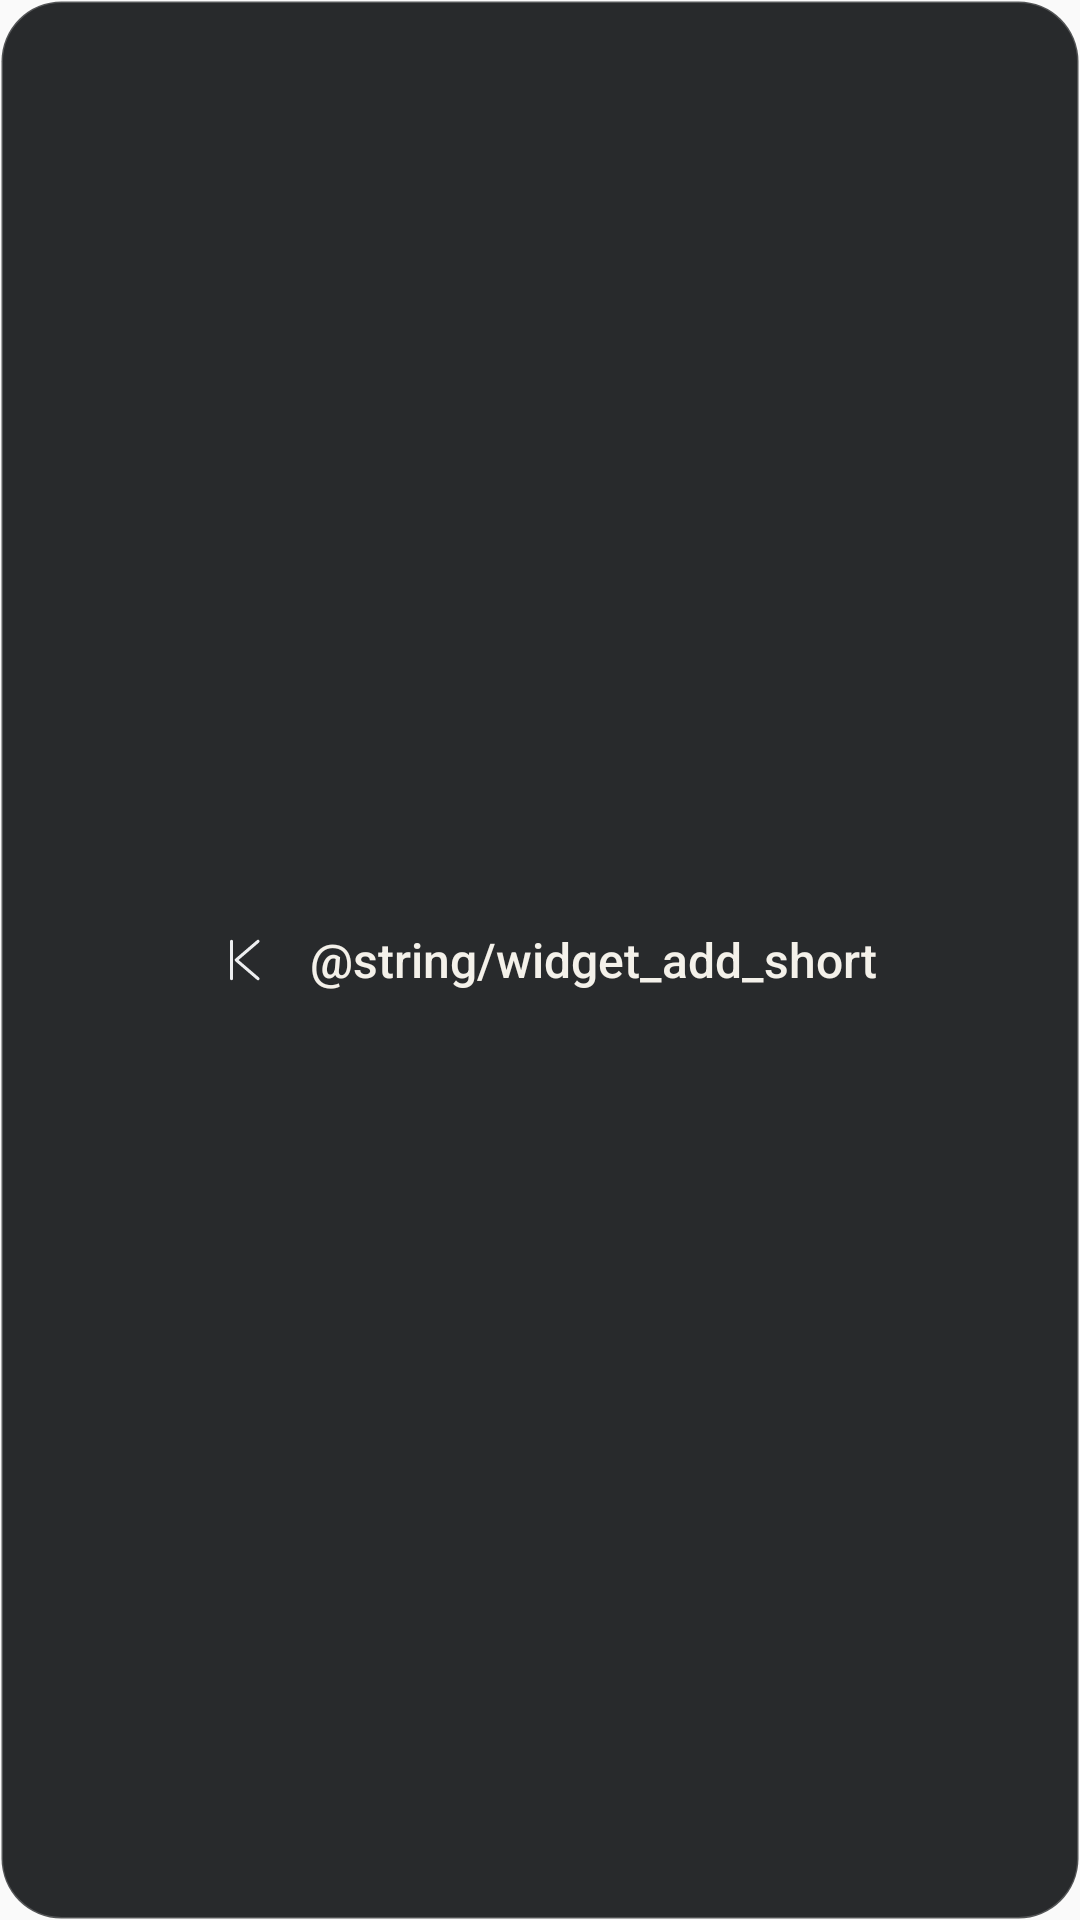

The Android layout XML behind this screen, and the referenced resources:
<!-- AndroidManifest.xml: application theme AppTheme -->
<!-- res/layout/widget_add.xml -->
<?xml version="1.0" encoding="utf-8"?>
<LinearLayout xmlns:android="http://schemas.android.com/apk/res/android"
    android:id="@+id/w_root" android:layout_width="match_parent" android:layout_height="match_parent" android:minHeight="44dp"
    android:orientation="horizontal" android:gravity="center" android:padding="8dp" android:background="@drawable/widget_bg_glass"
    android:contentDescription="@string/widget_add">
    <android.widget.ImageView android:id="@+id/w_logo" android:layout_width="28dp" android:layout_height="28dp" android:src="@drawable/kairos_mark"
        android:importantForAccessibility="no"/>
    <android.widget.TextView android:id="@+id/w_add_label" android:layout_width="wrap_content" android:layout_height="wrap_content" android:layout_marginStart="8dp"
        android:text="@string/widget_add_short" android:textSize="16sp" android:fontFamily="sans-serif-medium" android:textColor="@color/widget_glass_text"
        android:importantForAccessibility="no"/>
</LinearLayout>
<!-- resources referenced by this layout -->
<resources>
  <color name="widget_glass_text">#F4F1EA</color>
  <!-- drawable kairos_mark (drawable) -->
  <vector xmlns:android="http://schemas.android.com/apk/res/android" android:width="108dp" android:height="108dp" android:viewportWidth="108" android:viewportHeight="108"><path android:pathData="M38,30 L38,78 M72,30 L44,54 L72,78" android:strokeColor="#EDEEF0" android:strokeWidth="4" android:strokeLineCap="round" android:strokeLineJoin="round" android:fillColor="@android:color/transparent"/></vector>
  <!-- drawable widget_bg_glass (drawable) -->
  <?xml version="1.0" encoding="utf-8"?>
  <shape xmlns:android="http://schemas.android.com/apk/res/android">
      <solid android:color="@color/widget_glass_surface"/>
      <stroke android:width="1dp" android:color="@color/widget_glass_border"/>
      <corners android:radius="@dimen/widget_radius"/>
  </shape>
  <style name="AppTheme" parent="Theme.AppCompat.Light.DarkActionBar">
          
          <item name="colorPrimary">@color/colorPrimary</item>
          <item name="colorPrimaryDark">@color/colorPrimaryDark</item>
          <item name="colorAccent">@color/colorAccent</item>
      </style>
  <color name="widget_glass_surface">#E6121517</color>
  <color name="widget_glass_border">#33FFFFFF</color>
  <dimen name="widget_radius">20dp</dimen>
  <!-- not gathered from this repository: default colours our renderer supplied (Android Studio template values) -->
  <color name="colorPrimary">#FF6200EE</color>
  <color name="colorPrimaryDark">#FF3700B3</color>
  <color name="colorAccent">#FF03DAC5</color>
</resources>
